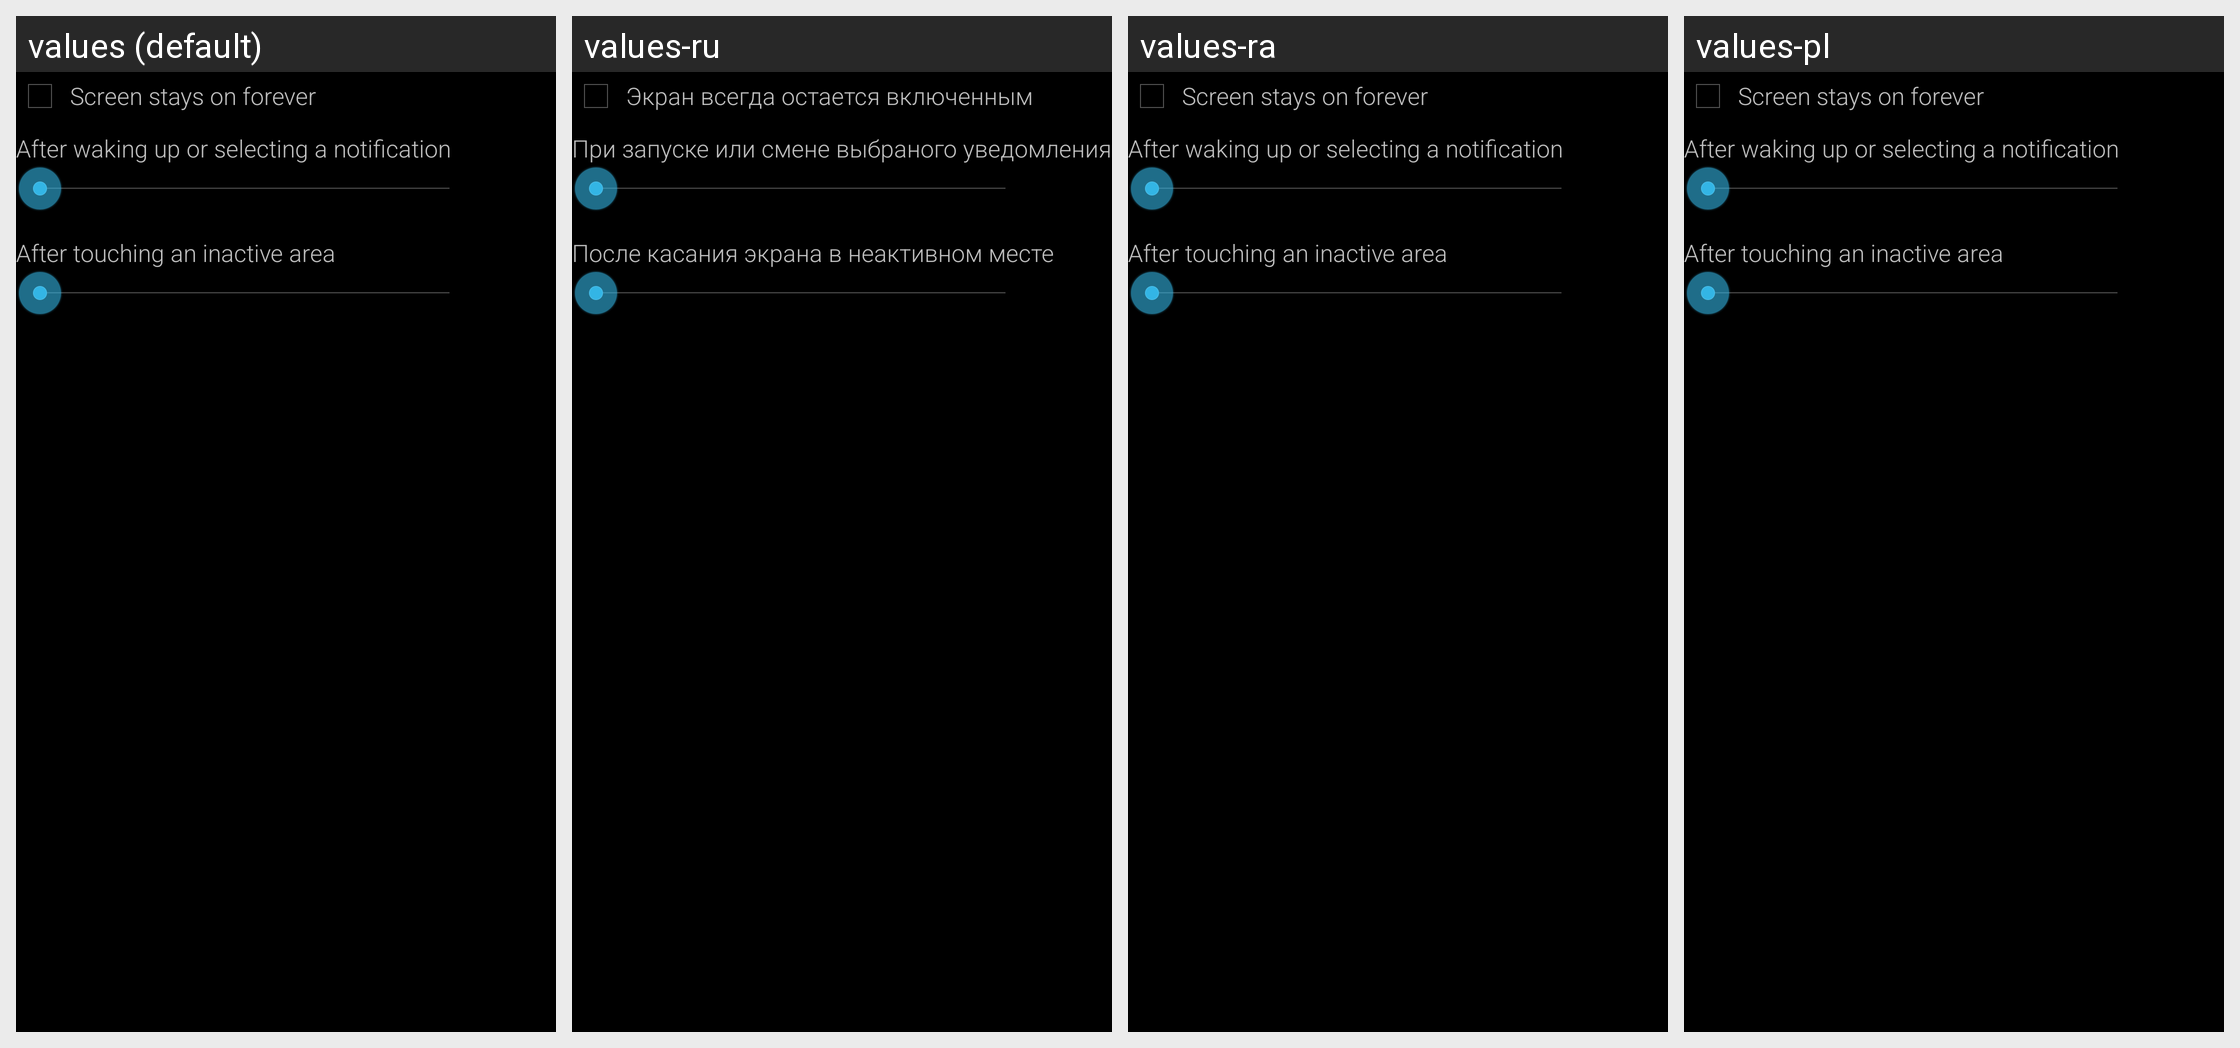

This grid shows one Android layout under several languages. Give, for every string resource on the screen, its name, the default text and each shown locale's text.
Android screen res/layout/preference_dialog_timeout.xml rendered under 4 locales, left to right: values (default), values-ru, values-ra, values-pl. Device: Nexus 5 (rendered at 1080×1920; each locale shown at half size, 540×960, under a caption strip naming it); theme AppTheme.
Other locales in the repository, not shown: values-de.
Strings drawn on this screen, with the default value and each locale's value (text and hints the layout hard-codes, and strings that could not be matched under every locale, appear in the picture but are not listed):

preference_no_timeout
  values: Screen stays on forever
  values-ru: Экран всегда остается включенным
  values-ra: Screen stays on forever  [not translated; the default value is used]
  values-pl: Screen stays on forever  [not translated; the default value is used]

preference_timeout_normal
  values: After waking up or selecting a notification
  values-ru: При запуске или смене выбраного уведомления
  values-ra: After waking up or selecting a notification  [not translated; the default value is used]
  values-pl: After waking up or selecting a notification  [not translated; the default value is used]

preference_timeout_short
  values: After touching an inactive area
  values-ru: После касания экрана в неактивном месте
  values-ra: After touching an inactive area  [not translated; the default value is used]
  values-pl: After touching an inactive area  [not translated; the default value is used]
